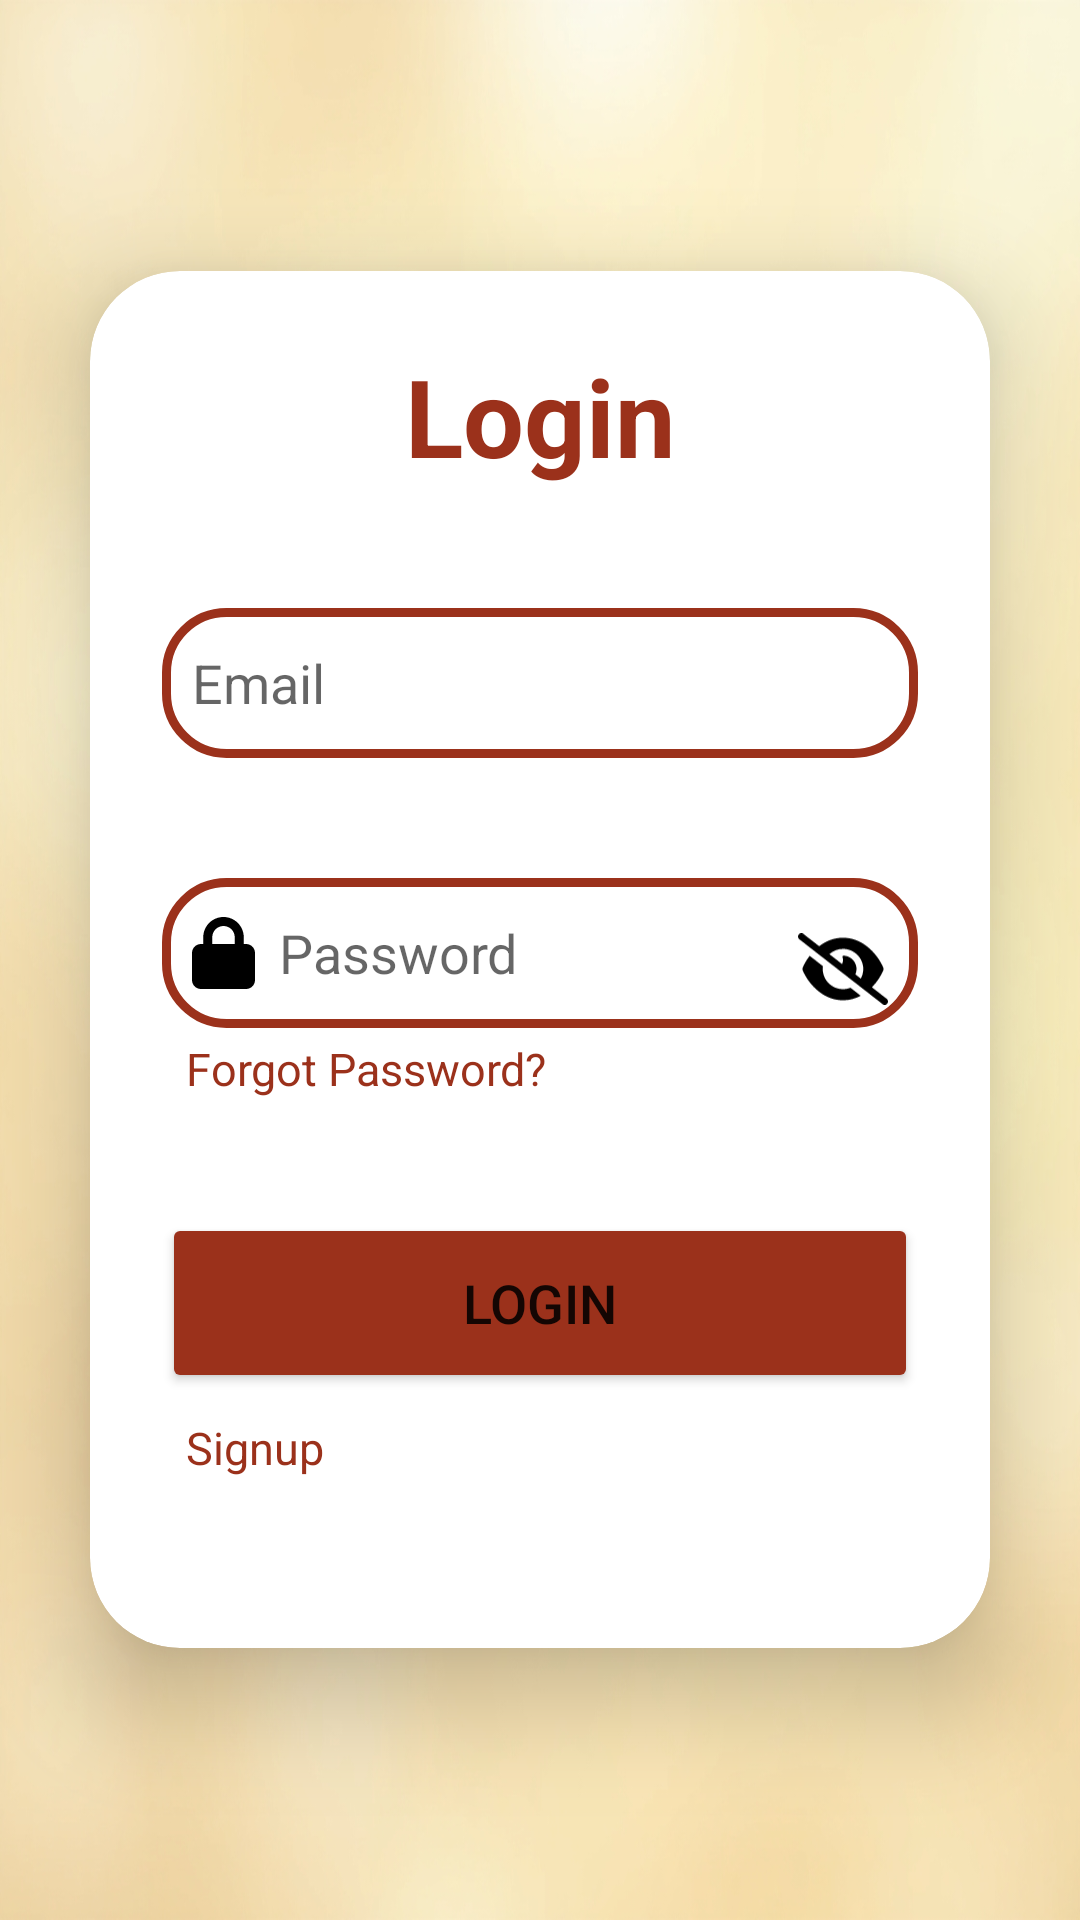

The Android layout XML behind this screen, and the referenced resources:
<!-- AndroidManifest.xml: application theme Theme.LoginScreen -->
<!-- res/layout/activity_main.xml -->
<?xml version="1.0" encoding="utf-8"?>
<LinearLayout
    xmlns:android="http://schemas.android.com/apk/res/android"
    xmlns:app="http://schemas.android.com/apk/res-auto"
    xmlns:tools="http://schemas.android.com/tools"
    xmlns:card_view="http://schemas.android.com/apk/res-auto"
    android:id="@+id/main"
    android:layout_width="match_parent"
    android:layout_height="match_parent"
    android:orientation="vertical"
    android:gravity="center"
    android:background="@drawable/backgroundimg"
    tools:context=".MainActivity">

    <androidx.cardview.widget.CardView
        android:layout_width="match_parent"
        android:layout_height="wrap_content"
        android:layout_margin="30dp"
        app:cardCornerRadius="30dp"
        app:cardElevation="20dp"
        android:background="@drawable/custom_edittext">
    <LinearLayout
        android:layout_width="match_parent"
        android:layout_height="wrap_content"
        android:orientation="vertical"
        android:layout_gravity="center_horizontal"
        android:padding="24dp"
        >
        <TextView
            android:layout_width="match_parent"
            android:layout_height="wrap_content"
            android:text="Login"
            android:id="@+id/loginText"
            android:textSize="36sp"
            android:textAlignment="center"
            android:textStyle="bold"
            android:textColor="@color/maroon"
            />
        <EditText
            android:layout_width="match_parent"
            android:layout_height="50dp"
            android:id="@+id/email"
            android:background="@drawable/custom_edittext"
            android:drawableLeft="@drawable/ic_baseline_person_24"
            android:paddingLeft="10dp"
            android:drawablePadding="8dp"
            android:hint="Email"
            android:inputType="textEmailAddress"
            android:textColor="@color/black"
            android:textColorHighlight="@color/cardview_dark_background"
            android:layout_marginTop="40dp"/>
        <EditText
            android:layout_width="match_parent"
            android:layout_height="50dp"
            android:id="@+id/password"
            android:background="@drawable/custom_edittext"
            android:drawableLeft="@drawable/lock_solid"
            android:paddingLeft="10dp"
            android:drawablePadding="8dp"
            android:hint="Password"
            android:inputType="textPassword"
            android:textColor="@color/black"
            android:textColorHighlight="@color/cardview_dark_background"
            android:layout_marginTop="40dp"/>
        <ImageView
            android:id="@+id/ivPasswordToggle"
            android:layout_width="30dp"
            android:layout_height="30dp"
            android:layout_gravity="end"
            android:src="@drawable/ic_eye_off"
            android:layout_marginTop="-35dp"
            android:layout_marginEnd="10dp"
            android:focusable="true"
            android:clickable="true"
            />

        <TextView
            android:layout_width="wrap_content"
            android:layout_height="wrap_content"
            android:padding="8dp"
            android:text="Forgot Password?"
            android:textSize="15sp"
            android:textAlignment="center"
            android:id="@+id/forgetPassword"
            android:textColor="@color/maroon"
            />
        <Button
            android:layout_width="match_parent"
            android:layout_height="60dp"
            android:id="@+id/loginButton"
            android:text="Login"
            android:textSize="18sp"
            android:layout_marginTop="30dp"
            android:backgroundTint="@color/maroon"
            app:cornerRadius="20dp"/>
        <TextView
            android:layout_width="wrap_content"
            android:layout_height="wrap_content"
            android:padding="8dp"
            android:text="Signup"
            android:textSize="15sp"
            android:textAlignment="center"
            android:id="@+id/signupText"
            android:textColor="@color/maroon"
            android:layout_marginBottom="20dp"/>
    </LinearLayout>
    </androidx.cardview.widget.CardView>





</LinearLayout>
<!-- resources referenced by this layout -->
<resources>
  <color name="black">#FF000000</color>
  <color name="maroon">#9b311b</color>
  <!-- drawable backgroundimg: png bitmap (drawable, 471777 bytes) -->
  <!-- drawable custom_edittext (drawable) -->
  <?xml version="1.0" encoding="utf-8"?>
  <shape
      xmlns:android="http://schemas.android.com/apk/res/android"
      android:shape="rectangle">
      <stroke
          android:width="3dp"
          android:color="@color/maroon"/>
      <corners
          android:radius="20dp"/>
  
  
  
  
  </shape>
  <!-- drawable ic_eye_off (drawable) -->
  <vector xmlns:android="http://schemas.android.com/apk/res/android" android:height="20.8dp" android:viewportHeight="512" android:viewportWidth="640" android:width="26dp">
        
      <path android:fillColor="#FF000000" android:pathData="M38.8,5.1C28.4,-3.1 13.3,-1.2 5.1,9.2S-1.2,34.7 9.2,42.9l592,464c10.4,8.2 25.5,6.3 33.7,-4.1s6.3,-25.5 -4.1,-33.7L525.6,386.7c39.6,-40.6 66.4,-86.1 79.9,-118.4c3.3,-7.9 3.3,-16.7 0,-24.6c-14.9,-35.7 -46.2,-87.7 -93,-131.1C465.5,68.8 400.8,32 320,32c-68.2,0 -125,26.3 -169.3,60.8L38.8,5.1zM223.1,149.5C248.6,126.2 282.7,112 320,112c79.5,0 144,64.5 144,144c0,24.9 -6.3,48.3 -17.4,68.7L408,294.5c8.4,-19.3 10.6,-41.4 4.8,-63.3c-11.1,-41.5 -47.8,-69.4 -88.6,-71.1c-5.8,-0.2 -9.2,6.1 -7.4,11.7c2.1,6.4 3.3,13.2 3.3,20.3c0,10.2 -2.4,19.8 -6.6,28.3l-90.3,-70.8zM373,389.9c-16.4,6.5 -34.3,10.1 -53,10.1c-79.5,0 -144,-64.5 -144,-144c0,-6.9 0.5,-13.6 1.4,-20.2L83.1,161.5C60.3,191.2 44,220.8 34.5,243.7c-3.3,7.9 -3.3,16.7 0,24.6c14.9,35.7 46.2,87.7 93,131.1C174.5,443.2 239.2,480 320,480c47.8,0 89.9,-12.9 126.2,-32.5L373,389.9z"/>
      
  </vector>
  <!-- drawable lock_solid (drawable) -->
  <vector xmlns:android="http://schemas.android.com/apk/res/android" android:height="24dp" android:viewportHeight="512" android:viewportWidth="448" android:width="21dp">
        
      <path android:fillColor="#FF000000" android:pathData="M144,144l0,48 160,0 0,-48c0,-44.2 -35.8,-80 -80,-80s-80,35.8 -80,80zM80,192l0,-48C80,64.5 144.5,0 224,0s144,64.5 144,144l0,48 16,0c35.3,0 64,28.7 64,64l0,192c0,35.3 -28.7,64 -64,64L64,512c-35.3,0 -64,-28.7 -64,-64L0,256c0,-35.3 28.7,-64 64,-64l16,0z"/>
      
  </vector>
  <style name="Theme.LoginScreen" parent="Base.Theme.LoginScreen" />
  <style name="Base.Theme.LoginScreen" parent="Theme.AppCompat.Light.NoActionBar">
          
          <item name="colorPrimary">@color/maroon</item>
          <item name="colorPrimaryDark">@color/maroon</item>
          <item name="colorAccent">@color/maroon</item>
      </style>
</resources>
